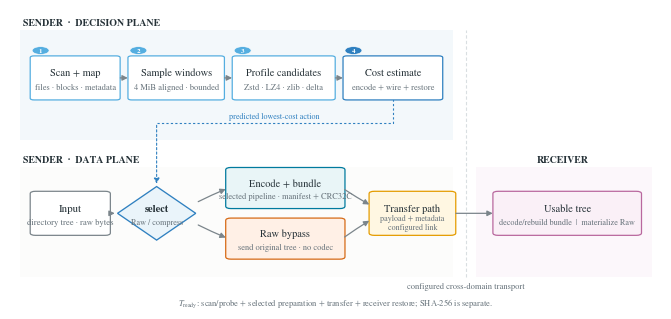
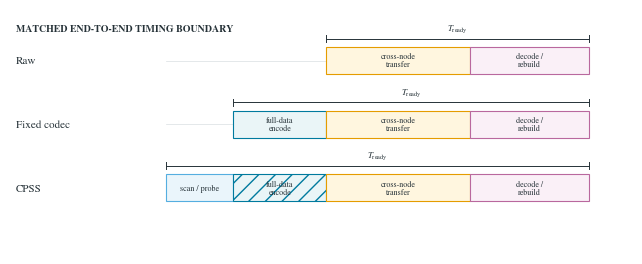

Source code (Python) for these figures, in order:
"""Create publication-ready schematic figures for the CPSS DCC paper.

The figures are data-independent. Result plots remain generated by
plot_dcc_paper_figures.py from a frozen method_metrics.csv.
"""

from __future__ import annotations

from pathlib import Path

import matplotlib.pyplot as plt
from matplotlib.patches import FancyArrowPatch, FancyBboxPatch, Polygon, Rectangle


COLORS = {
    "ink": "#263238",
    "muted": "#66727A",
    "line": "#7B858B",
    "grid": "#D9DEE1",
    "decision": "#2F80C0",
    "probe": "#55AEE0",
    "compress": "#007A9E",
    "raw": "#D66A16",
    "transfer": "#E59C00",
    "restore": "#B9689E",
    "decision_fill": "#EAF4FA",
    "compress_fill": "#E9F5F7",
    "raw_fill": "#FFF0E6",
    "transfer_fill": "#FFF7E2",
    "restore_fill": "#FAF0F7",
}


def style() -> None:
    plt.rcParams.update(
        {
            "font.family": "serif",
            "font.serif": ["STIX Two Text", "STIXGeneral", "DejaVu Serif"],
            "mathtext.fontset": "stix",
            "font.size": 8,
            "pdf.fonttype": 42,
            "ps.fonttype": 42,
            "savefig.facecolor": "white",
            "figure.facecolor": "white",
        }
    )


def save(fig: plt.Figure, output: Path, stem: str) -> None:
    output.mkdir(parents=True, exist_ok=True)
    fig.savefig(output / f"{stem}.pdf", bbox_inches="tight", metadata={"Title": stem})
    fig.savefig(output / f"{stem}.eps", bbox_inches="tight")
    fig.savefig(output / f"{stem}.png", dpi=450, bbox_inches="tight")
    plt.close(fig)


def arrow(
    ax: plt.Axes,
    start: tuple[float, float],
    end: tuple[float, float],
    *,
    color: str = COLORS["line"],
    lw: float = 0.9,
    style: str = "-|>",
    rad: float = 0.0,
    mutation: float = 8.0,
    ls: str = "-",
) -> None:
    ax.add_patch(
        FancyArrowPatch(
            start,
            end,
            arrowstyle=style,
            mutation_scale=mutation,
            linewidth=lw,
            linestyle=ls,
            color=color,
            connectionstyle=f"arc3,rad={rad}",
            shrinkA=2,
            shrinkB=2,
            zorder=6,
        )
    )


def box(
    ax: plt.Axes,
    x: float,
    y: float,
    w: float,
    h: float,
    title: str,
    subtitle: str,
    *,
    edge: str = COLORS["line"],
    face: str = "white",
    title_size: float = 8.0,
    subtitle_size: float = 6.5,
    rounding: float = 0.008,
) -> None:
    ax.add_patch(
        FancyBboxPatch(
            (x, y),
            w,
            h,
            boxstyle=f"round,pad=0.004,rounding_size={rounding}",
            linewidth=0.9,
            edgecolor=edge,
            facecolor=face,
            zorder=3,
        )
    )
    ax.text(
        x + w / 2,
        y + h * 0.62,
        title,
        ha="center",
        va="center",
        fontsize=title_size,
        color=COLORS["ink"],
        zorder=4,
    )
    ax.text(
        x + w / 2,
        y + h * 0.27,
        subtitle,
        ha="center",
        va="center",
        fontsize=subtitle_size,
        color=COLORS["muted"],
        linespacing=1.15,
        zorder=4,
    )


def architecture(output: Path) -> None:
    """CPSS control/data planes with an explicitly separated transport backend."""
    fig, ax = plt.subplots(figsize=(6.65, 3.10))
    ax.set_xlim(0, 1)
    ax.set_ylim(0, 1)
    ax.axis("off")

    ax.add_patch(Rectangle((0.015, 0.56), 0.665, 0.37, facecolor="#F3F8FB", edgecolor="none", zorder=0))
    ax.add_patch(Rectangle((0.015, 0.10), 0.665, 0.37, facecolor="#FCFCFB", edgecolor="none", zorder=0))
    ax.add_patch(Rectangle((0.715, 0.10), 0.27, 0.37, facecolor="#FCF7FB", edgecolor="none", zorder=0))
    ax.plot([0.70, 0.70], [0.10, 0.93], color=COLORS["grid"], lw=0.8, ls=(0, (3, 2)), zorder=1)
    ax.text(0.02, 0.955, "SENDER  ·  DECISION PLANE", ha="left", va="center",
            fontsize=7.1, fontweight="bold", color=COLORS["ink"])
    ax.text(0.02, 0.495, "SENDER  ·  DATA PLANE", ha="left", va="center",
            fontsize=7.1, fontweight="bold", color=COLORS["ink"])
    ax.text(0.848, 0.495, "RECEIVER", ha="center", va="center",
            fontsize=7.1, fontweight="bold", color=COLORS["ink"])
    ax.text(0.70, 0.07, "configured cross-domain transport", ha="center", va="center",
            fontsize=6.1, color=COLORS["muted"])

    stages = [
        (0.035, 0.13, "Scan + map", "files · blocks · metadata", COLORS["probe"]),
        (0.185, 0.14, "Sample windows", "4 MiB aligned · bounded", COLORS["probe"]),
        (0.345, 0.15, "Profile candidates", "Zstd · LZ4 · zlib · delta", COLORS["probe"]),
        (0.515, 0.145, "Cost estimate", "encode + wire + restore", COLORS["decision"]),
    ]
    for i, (x, w, title, subtitle, edge) in enumerate(stages, start=1):
        box(ax, x, 0.70, w, 0.14, title, subtitle, edge=edge,
            face="white", title_size=7.5, subtitle_size=6.1, rounding=0.006)
        ax.add_patch(plt.Circle((x + 0.012, 0.862), 0.013, facecolor=edge,
                                edgecolor="white", linewidth=0.4, zorder=5))
        ax.text(x + 0.012, 0.862, str(i), ha="center", va="center",
                fontsize=5.0, color="white", fontweight="bold", zorder=6)
    for x1, x2 in [(0.165, 0.185), (0.325, 0.345), (0.495, 0.515)]:
        arrow(ax, (x1, 0.77), (x2, 0.77))

    box(ax, 0.035, 0.245, 0.115, 0.14, "Input", "directory tree · raw bytes",
        edge=COLORS["line"], face="white", title_size=7.8, subtitle_size=6.2)
    diamond = Polygon(
        [[0.225, 0.405], [0.285, 0.315], [0.225, 0.225], [0.165, 0.315]],
        closed=True, edgecolor=COLORS["decision"], facecolor=COLORS["decision_fill"],
        linewidth=0.95, zorder=3,
    )
    ax.add_patch(diamond)
    ax.text(0.225, 0.33, "select", ha="center", va="center",
            fontsize=7.5, fontweight="bold", color=COLORS["ink"], zorder=4)
    ax.text(0.225, 0.285, "Raw / compress", ha="center", va="center",
            fontsize=5.9, color=COLORS["muted"], zorder=4)
    box(ax, 0.335, 0.335, 0.175, 0.13, "Encode + bundle",
        "selected pipeline · manifest + CRC32C", edge=COLORS["compress"],
        face=COLORS["compress_fill"], title_size=7.5, subtitle_size=6.0)
    box(ax, 0.335, 0.165, 0.175, 0.13, "Raw bypass",
        "send original tree · no codec", edge=COLORS["raw"], face=COLORS["raw_fill"],
        title_size=7.5, subtitle_size=6.0)
    box(ax, 0.555, 0.245, 0.125, 0.14, "Transfer path",
        "payload + metadata\nconfigured link", edge=COLORS["transfer"],
        face=COLORS["transfer_fill"], title_size=7.5, subtitle_size=5.8)
    box(ax, 0.745, 0.245, 0.22, 0.14, "Usable tree",
        "decode/rebuild bundle  |  materialize Raw", edge=COLORS["restore"],
        face=COLORS["restore_fill"], title_size=7.5, subtitle_size=5.9)

    arrow(ax, (0.15, 0.315), (0.165, 0.315))
    arrow(ax, (0.285, 0.35), (0.335, 0.40), rad=-0.02)
    arrow(ax, (0.285, 0.28), (0.335, 0.23), rad=0.02)
    arrow(ax, (0.51, 0.40), (0.555, 0.34), rad=0.02)
    arrow(ax, (0.51, 0.23), (0.555, 0.295), rad=-0.02)
    arrow(ax, (0.68, 0.315), (0.745, 0.315))

    ax.plot([0.587, 0.587, 0.225], [0.70, 0.62, 0.62],
            color=COLORS["decision"], lw=0.8, ls=(0, (2, 2)), zorder=2)
    arrow(ax, (0.225, 0.62), (0.225, 0.405), color=COLORS["decision"],
          lw=0.8, ls=(0, (2, 2)))
    ax.text(0.405, 0.628, "predicted lowest-cost action", ha="center", va="bottom",
            fontsize=5.8, color=COLORS["decision"])

    ax.text(0.50, 0.015,
            r"$T_{\rm ready}$: scan/probe + selected preparation + transfer + receiver restore; SHA-256 is separate.",
            ha="center", va="center", fontsize=6.1, color=COLORS["muted"])
    fig.subplots_adjust(left=0.01, right=0.99, top=0.98, bottom=0.02)
    save(fig, output, "cpss_architecture")


def timing_boundary(output: Path) -> None:
    """Show the matched T_ready boundary for Raw, fixed codecs, and CPSS."""
    fig, ax = plt.subplots(figsize=(6.35, 2.55))
    ax.set_xlim(0, 1)
    ax.set_ylim(0, 1)
    ax.axis("off")

    stages = [
        (0.16, "scan / probe", COLORS["probe"], "#EAF5FB"),
        (0.22, "full-data\nencode", COLORS["compress"], "#EAF5F7"),
        (0.34, "cross-node\ntransfer", COLORS["transfer"], "#FFF6DF"),
        (0.28, "decode /\nrebuild", COLORS["restore"], "#FAF0F7"),
    ]
    x0 = 0.25
    scale = 0.68 / sum(w for w, *_ in stages)
    bounds = []
    x = x0
    for width, label, edge, face in stages:
        w = width * scale
        bounds.append((x, x + w, label, edge, face))
        x += w

    ax.text(0.01, 0.92, "MATCHED END-TO-END TIMING BOUNDARY", ha="left", va="center",
            fontsize=7.1, fontweight="bold", color=COLORS["ink"])
    for name, y in [("Raw", 0.79), ("Fixed codec", 0.53), ("CPSS", 0.27)]:
        ax.text(0.01, y, name, ha="left", va="center", fontsize=8.0, color=COLORS["ink"])

    rows = {"Raw": 0.79, "Fixed codec": 0.53, "CPSS": 0.27}
    for name, y in rows.items():
        ax.plot([x0, x0 + 0.68], [y, y], color=COLORS["grid"], lw=0.5, zorder=0)
        for i, (left, right, label, edge, face) in enumerate(bounds):
            active = (name == "Raw" and i >= 2) or (name == "Fixed codec" and i >= 1) or name == "CPSS"
            if active:
                hatch = "//" if name == "CPSS" and i == 1 else None
                ax.add_patch(Rectangle((left, y - 0.055), right - left, 0.11,
                                       facecolor=face, edgecolor=edge, linewidth=0.8,
                                       hatch=hatch, zorder=2))
                ax.text((left + right) / 2, y, label, ha="center", va="center",
                        fontsize=5.8, color=COLORS["ink"], linespacing=1.0, zorder=3)
            elif name == "CPSS" and i == 1:
                ax.add_patch(Rectangle((left, y - 0.055), right - left, 0.11,
                                       facecolor="#F8F8F8", edgecolor=COLORS["line"],
                                       linewidth=0.55, linestyle=(0, (2, 1)), zorder=1))

        left = x0 if name == "CPSS" else (bounds[1][0] if name == "Fixed codec" else bounds[2][0])
        right = x0 + 0.68
        yb = y + 0.09
        ax.plot([left, right], [yb, yb], color=COLORS["ink"], lw=0.7, zorder=4)
        ax.plot([left, left], [yb - 0.014, yb + 0.014], color=COLORS["ink"], lw=0.7, zorder=4)
        ax.plot([right, right], [yb - 0.014, yb + 0.014], color=COLORS["ink"], lw=0.7, zorder=4)
        ax.text((left + right) / 2, yb + 0.018, r"$T_{\rm ready}$", ha="center", va="bottom",
                fontsize=6.4, color=COLORS["ink"])

    fig.subplots_adjust(left=0.01, right=0.99, top=0.98, bottom=0.02)
    save(fig, output, "timing_boundary")


def main() -> None:
    style()
    output = Path("docs/dcc_latex/cpss_submission/Figures")
    architecture(output)
    timing_boundary(output)


if __name__ == "__main__":
    main()
